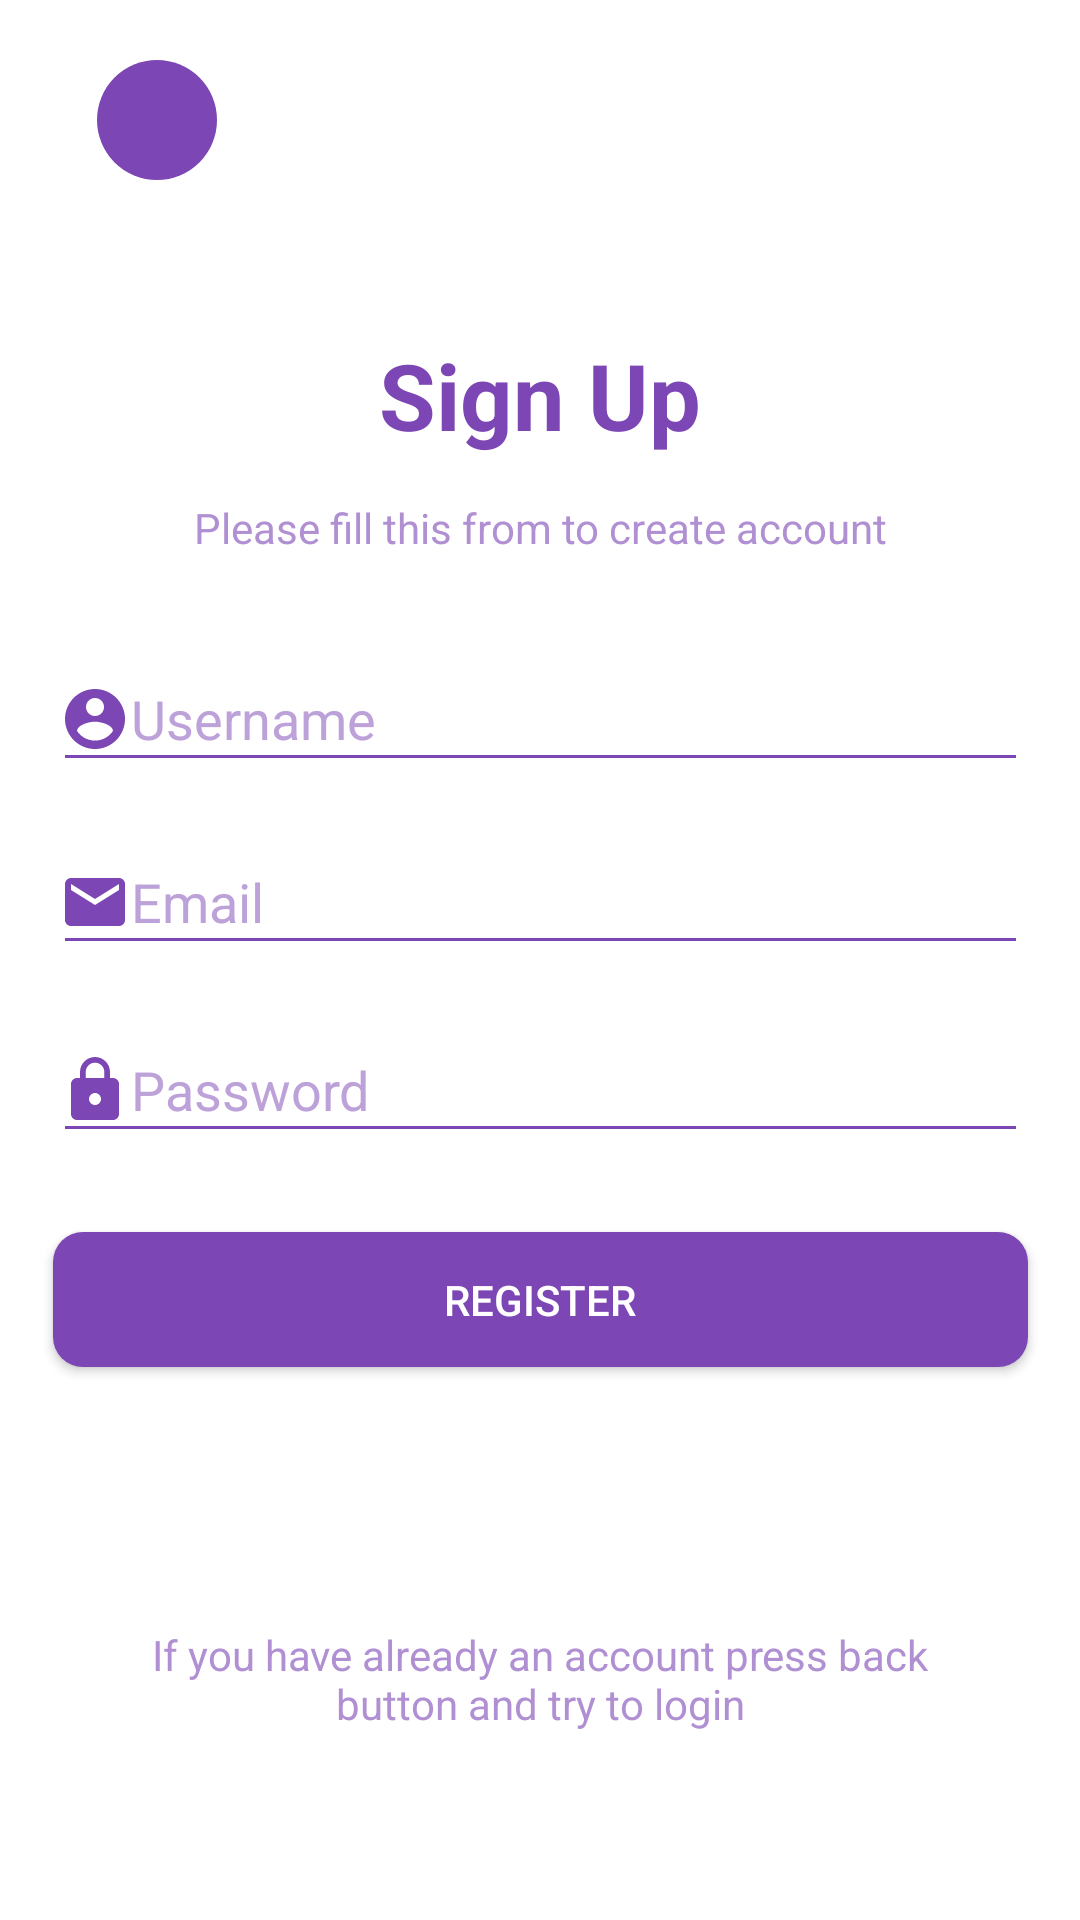

Layout XML and referenced resources for this Android screen:
<!-- AndroidManifest.xml: application theme Theme.BluetoothChatApp -->
<!-- res/layout/activity_sign_up.xml -->
<?xml version="1.0" encoding="utf-8"?>
<androidx.constraintlayout.widget.ConstraintLayout xmlns:android="http://schemas.android.com/apk/res/android"
    xmlns:app="http://schemas.android.com/apk/res-auto"
    xmlns:tools="http://schemas.android.com/tools"
    android:layout_width="match_parent"
    android:layout_height="match_parent"
    android:background="#ffffff"
    tools:context=".signUp">


    <Button
        android:id="@+id/registerButtonId"
        android:layout_width="325dp"
        android:layout_height="45dp"
        android:background="@drawable/custom_button"
        android:text="REGISTER"
        app:layout_constraintBottom_toBottomOf="parent"
        app:layout_constraintEnd_toEndOf="parent"
        app:layout_constraintStart_toStartOf="parent"
        app:layout_constraintTop_toBottomOf="@+id/passwordId"
        app:layout_constraintVertical_bias="0.125" />

    <EditText
        android:id="@+id/passwordId"
        android:layout_width="325dp"
        android:layout_height="45dp"
        android:backgroundTint="#7c46b4"
        android:ems="10"
        android:hint="Password"
        android:inputType="textPassword"
        android:paddingLeft="2dp"
        android:paddingRight="10dp"
        android:textColor="#251536"
        android:drawableLeft="@drawable/ic_baseline_lock_24"
        android:textColorHint="#BDA2D9"
        app:layout_constraintBottom_toBottomOf="parent"
        app:layout_constraintEnd_toEndOf="@+id/emailId"
        app:layout_constraintHorizontal_bias="0.0"
        app:layout_constraintStart_toStartOf="@+id/emailId"
        app:layout_constraintTop_toBottomOf="@+id/emailId"
        app:layout_constraintVertical_bias="0.065" />

    <EditText
        android:id="@+id/emailId"
        android:layout_width="325dp"
        android:layout_height="45dp"
        android:backgroundTint="#7c46b4"
        android:drawableLeft="@drawable/ic_baseline_email_24"
        android:ems="10"
        android:hint="Email"
        android:textColor="#251536"
        android:textColorHint="#BDA2D9"
        android:inputType="textEmailAddress"
        android:paddingLeft="2dp"
        android:paddingRight="10dp"
        app:layout_constraintBottom_toBottomOf="parent"
        app:layout_constraintEnd_toEndOf="@+id/usernameId"
        app:layout_constraintHorizontal_bias="0.0"
        app:layout_constraintStart_toStartOf="@+id/usernameId"
        app:layout_constraintTop_toTopOf="parent"
        app:layout_constraintVertical_bias="0.465" />

    <ProgressBar
        android:id="@+id/progressBarId"
        style="?android:attr/progressBarStyle"
        android:layout_width="wrap_content"
        android:layout_height="wrap_content"
        android:visibility="gone"
        app:layout_constraintBottom_toTopOf="@+id/textView2"
        app:layout_constraintEnd_toEndOf="@+id/passwordId"
        app:layout_constraintHorizontal_bias="0.498"
        app:layout_constraintStart_toStartOf="@+id/passwordId"
        app:layout_constraintTop_toBottomOf="@+id/passwordId"
        app:layout_constraintVertical_bias="0.719" />

    <EditText
        android:id="@+id/usernameId"
        android:layout_width="325dp"
        android:layout_height="45dp"
        android:backgroundTint="#7c46b4"
        android:ems="10"
        android:hint="Username"
        android:textColor="#251536"
        android:inputType="textPersonName"
        android:textColorHint="#BDA2D9"
        android:drawableLeft="@drawable/ic_baseline_account_circle_24"
        android:paddingLeft="2dp"
        android:paddingRight="10dp"
        app:layout_constraintBottom_toTopOf="@+id/emailId"
        app:layout_constraintEnd_toEndOf="parent"
        app:layout_constraintStart_toStartOf="parent"
        app:layout_constraintTop_toTopOf="parent"
        app:layout_constraintVertical_bias="0.931" />

    <TextView
        android:id="@+id/textView"
        android:layout_width="125dp"
        android:layout_height="41dp"
        android:autoSizeTextType="uniform"
        android:gravity="center"
        android:text="Sign Up"
        android:textColor="#7c46b4"
        android:textStyle="bold"
        app:layout_constraintBottom_toTopOf="@+id/usernameId"
        app:layout_constraintEnd_toEndOf="@+id/usernameId"
        app:layout_constraintStart_toStartOf="@+id/usernameId"
        app:layout_constraintTop_toTopOf="parent"
        app:layout_constraintVertical_bias="0.635" />

    <TextView
        android:id="@+id/textView2"
        android:layout_width="295dp"
        android:layout_height="35dp"
        android:text="If you have already an account press back button and try to login"
        android:gravity="center"
        android:textColor="#B090D2"
        app:layout_constraintBottom_toBottomOf="parent"
        app:layout_constraintEnd_toEndOf="parent"
        app:layout_constraintStart_toStartOf="parent"
        app:layout_constraintTop_toTopOf="parent"
        app:layout_constraintVertical_bias="0.896" />

    <ImageButton
        android:id="@+id/imageButton"
        android:layout_width="40dp"
        android:layout_height="40dp"
        android:layout_margin="20dp"
        android:background="@drawable/custom_back_btn"
        android:src="@drawable/ic_back_icon_button"
        app:layout_constraintEnd_toEndOf="parent"
        app:layout_constraintHorizontal_bias="0.044"
        app:layout_constraintStart_toStartOf="parent"
        app:layout_constraintTop_toTopOf="parent" />

    <TextView
        android:id="@+id/textView13"
        android:layout_width="wrap_content"
        android:layout_height="wrap_content"
        android:gravity="center"
        android:text="Please fill this from to create account"
        android:textColor="#B090D2"
        app:layout_constraintBottom_toTopOf="@+id/usernameId"
        app:layout_constraintEnd_toEndOf="parent"
        app:layout_constraintStart_toStartOf="parent"
        app:layout_constraintTop_toBottomOf="@+id/textView"
        app:layout_constraintVertical_bias="0.322" />

</androidx.constraintlayout.widget.ConstraintLayout>
<!-- resources referenced by this layout -->
<resources>
  <!-- drawable custom_back_btn (drawable) -->
  <?xml version="1.0" encoding="utf-8"?>
  <ripple xmlns:android="http://schemas.android.com/apk/res/android"
      android:color="@color/common_google_signin_btn_text_dark">
  
      <item>
          <shape android:shape="rectangle">
              <solid android:color="#7C46B4"/>
              <corners android:radius="150dp"/>
          </shape>
      </item>
  
  </ripple>
  <!-- drawable custom_button (drawable) -->
  <?xml version="1.0" encoding="utf-8"?>
  <ripple xmlns:android="http://schemas.android.com/apk/res/android"
      android:color="@color/common_google_signin_btn_text_dark">
  
      <item>
          <shape android:shape="rectangle">
              <solid android:color="#7C46B4"/>
              <corners android:radius="10dp"/>
          </shape>
      </item>
  
  </ripple>
  <!-- drawable ic_baseline_account_circle_24 (drawable) -->
  <vector android:height="24dp" android:tint="#7C46B4"
      android:viewportHeight="24" android:viewportWidth="24"
      android:width="24dp" xmlns:android="http://schemas.android.com/apk/res/android">
      <path android:fillColor="@android:color/white" android:pathData="M12,2C6.48,2 2,6.48 2,12s4.48,10 10,10 10,-4.48 10,-10S17.52,2 12,2zM12,5c1.66,0 3,1.34 3,3s-1.34,3 -3,3 -3,-1.34 -3,-3 1.34,-3 3,-3zM12,19.2c-2.5,0 -4.71,-1.28 -6,-3.22 0.03,-1.99 4,-3.08 6,-3.08 1.99,0 5.97,1.09 6,3.08 -1.29,1.94 -3.5,3.22 -6,3.22z"/>
  </vector>
  <!-- drawable ic_baseline_email_24 (drawable) -->
  <vector android:height="24dp" android:tint="#7C46B4"
      android:viewportHeight="24" android:viewportWidth="24"
      android:width="24dp" xmlns:android="http://schemas.android.com/apk/res/android">
      <path android:fillColor="@android:color/white" android:pathData="M20,4L4,4c-1.1,0 -1.99,0.9 -1.99,2L2,18c0,1.1 0.9,2 2,2h16c1.1,0 2,-0.9 2,-2L22,6c0,-1.1 -0.9,-2 -2,-2zM20,8l-8,5 -8,-5L4,6l8,5 8,-5v2z"/>
  </vector>
  <!-- drawable ic_baseline_lock_24 (drawable) -->
  <vector android:height="24dp" android:tint="#7C46B4"
      android:viewportHeight="24" android:viewportWidth="24"
      android:width="24dp" xmlns:android="http://schemas.android.com/apk/res/android">
      <path android:fillColor="@android:color/white" android:pathData="M18,8h-1L17,6c0,-2.76 -2.24,-5 -5,-5S7,3.24 7,6v2L6,8c-1.1,0 -2,0.9 -2,2v10c0,1.1 0.9,2 2,2h12c1.1,0 2,-0.9 2,-2L20,10c0,-1.1 -0.9,-2 -2,-2zM12,17c-1.1,0 -2,-0.9 -2,-2s0.9,-2 2,-2 2,0.9 2,2 -0.9,2 -2,2zM15.1,8L8.9,8L8.9,6c0,-1.71 1.39,-3.1 3.1,-3.1 1.71,0 3.1,1.39 3.1,3.1v2z"/>
  </vector>
  <style name="Theme.BluetoothChatApp" parent="Theme.Design.NoActionBar">
          
          <item name="colorPrimary">@color/purple_500</item>
          <item name="colorPrimaryVariant">@color/purple_700</item>
          <item name="colorOnPrimary">@color/white</item>
          
          <item name="colorSecondary">@color/teal_200</item>
          <item name="colorSecondaryVariant">@color/teal_700</item>
          <item name="colorOnSecondary">@color/black</item>
          
          <item name="android:statusBarColor" tools:targetApi="l">?attr/colorPrimaryVariant</item>
          
      </style>
  <!-- not gathered from this repository: default colours our renderer supplied (Android Studio template values) -->
  <color name="purple_500">#FF6200EE</color>
  <color name="purple_700">#FF3700B3</color>
  <color name="teal_200">#FF03DAC5</color>
  <color name="teal_700">#FF018786</color>
  <color name="black">#FF000000</color>
  <color name="white">#FFFFFFFF</color>
</resources>
